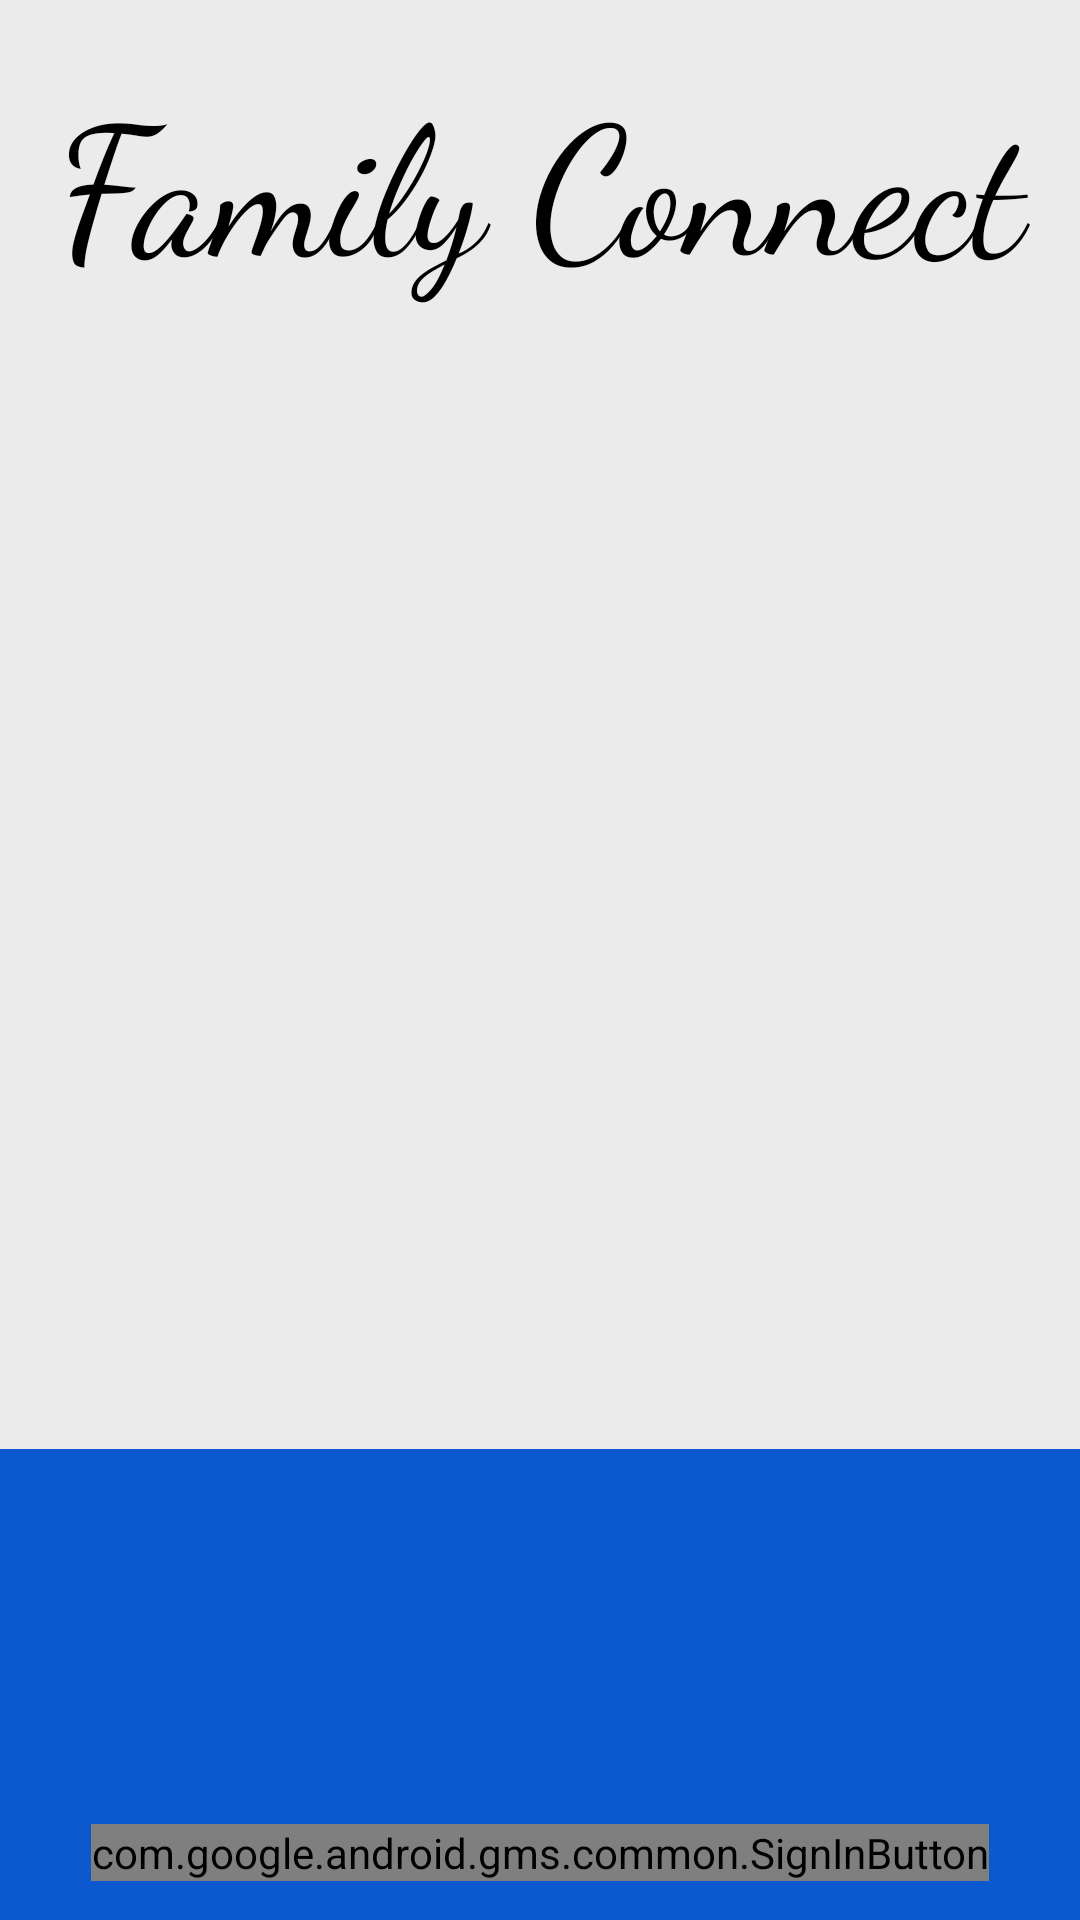

Layout XML and referenced resources for this Android screen:
<!-- AndroidManifest.xml: application theme AppTheme -->
<!-- res/layout/activity_login.xml -->
<?xml version="1.0" encoding="utf-8"?>
<android.support.constraint.ConstraintLayout xmlns:android="http://schemas.android.com/apk/res/android"
    xmlns:app="http://schemas.android.com/apk/res-auto"
    xmlns:tools="http://schemas.android.com/tools"
    android:id="@+id/relativeLayout"
    android:layout_width="match_parent"
    android:layout_height="match_parent"
    android:background="#ebebeb"
    tools:context="familyconnect.familyconnect.Login">


    <ImageView
        android:id="@+id/blueBGimage"
        android:layout_width="0dp"
        android:layout_height="0dp"
        android:background="#0c59cf"
        android:scaleType="fitXY"
        app:layout_constraintBottom_toBottomOf="parent"
        app:layout_constraintEnd_toEndOf="parent"
        app:layout_constraintStart_toStartOf="parent"
        app:layout_constraintTop_toBottomOf="@+id/lTitle"></ImageView>


    <ImageView
        android:id="@+id/grayBGimage"
        android:layout_width="0dp"
        android:layout_height="0dp"
        android:layout_marginBottom="125dp"
        android:background="#ebebeb"
        android:scaleType="fitXY"
        app:layout_constraintBottom_toTopOf="@+id/sign_in_button"
        app:layout_constraintEnd_toEndOf="parent"
        app:layout_constraintStart_toStartOf="parent"
        app:layout_constraintTop_toTopOf="parent">

    </ImageView>

    <TextView
        android:id="@+id/lTitle"
        android:layout_width="0dp"
        android:layout_height="wrap_content"
        android:layout_marginBottom="224dp"
        android:layout_marginTop="18dp"
        android:fontFamily="cursive"
        android:text="Family Connect"
        android:textAlignment="center"
        android:textColor="#000000"
        android:textSize="60dp"
        app:layout_constraintBottom_toTopOf="@+id/blueBGimage"
        app:layout_constraintEnd_toEndOf="parent"
        app:layout_constraintStart_toStartOf="parent"
        app:layout_constraintTop_toTopOf="parent" />

    <com.google.android.gms.common.SignInButton
        android:id="@+id/sign_in_button"
        android:layout_width="wrap_content"
        android:layout_height="wrap_content"
        android:layout_marginBottom="13dp"
        app:layout_constraintBottom_toBottomOf="parent"
        app:layout_constraintEnd_toEndOf="parent"
        app:layout_constraintStart_toStartOf="parent"
        app:layout_constraintTop_toBottomOf="@+id/grayBGimage" />


</android.support.constraint.ConstraintLayout>
<!-- resources referenced by this layout -->
<resources>
  <style name="AppTheme" parent="Theme.AppCompat.Light.NoActionBar">
          
          <item name="colorPrimary">@color/colorPrimary</item>
          <item name="colorPrimaryDark">@color/colorPrimaryDark</item>
          <item name="colorAccent">@color/colorAccent</item>
      </style>
  <!-- not gathered from this repository: default colours our renderer supplied (Android Studio template values) -->
  <color name="colorPrimary">#FF6200EE</color>
  <color name="colorPrimaryDark">#FF3700B3</color>
  <color name="colorAccent">#FF03DAC5</color>
</resources>
